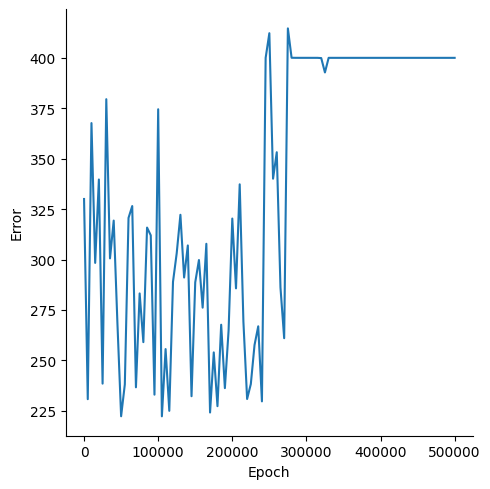

The file beside this chart, header and first rows:
, Epoch, Error
0, 0, 330
1, 5000, 230.8
2, 10000, 367.7
3, 15000, 298.3
4, 20000, 339.7
5, 25000, 238.5
6, 30000, 379.5
7, 35000, 300.6
8, 40000, 319.3
9, 45000, 268.6
10, 50000, 222.3
11, 55000, 238.1
12, 60000, 320.7
13, 65000, 326.5
14, 70000, 236.7
15, 75000, 283.2
16, 80000, 259.1
17, 85000, 315.9
18, 90000, 312
19, 95000, 233
20, 100000, 374.5
21, 105000, 222.3
22, 110000, 255.6
23, 115000, 225
24, 120000, 289
25, 125000, 303.1
26, 130000, 322.2
27, 135000, 291.1
28, 140000, 307
29, 145000, 232.3
30, 150000, 288.7
31, 155000, 299.8
32, 160000, 276.2
33, 165000, 307.8
34, 170000, 224.2
35, 175000, 254
36, 180000, 227.3
37, 185000, 267.7
38, 190000, 236.3
39, 195000, 264.8
40, 200000, 320.3
41, 205000, 285.7
42, 210000, 337.3
43, 215000, 269.2
44, 220000, 230.9
45, 225000, 238.3
46, 230000, 257.6
47, 235000, 266.9
48, 240000, 229.7
49, 245000, 400
50, 250000, 412.2
51, 255000, 340.1
52, 260000, 353.2
53, 265000, 286.2
54, 270000, 261
55, 275000, 414.6
56, 280000, 400
57, 285000, 400
58, 290000, 400
59, 295000, 400
... 41 more rows
